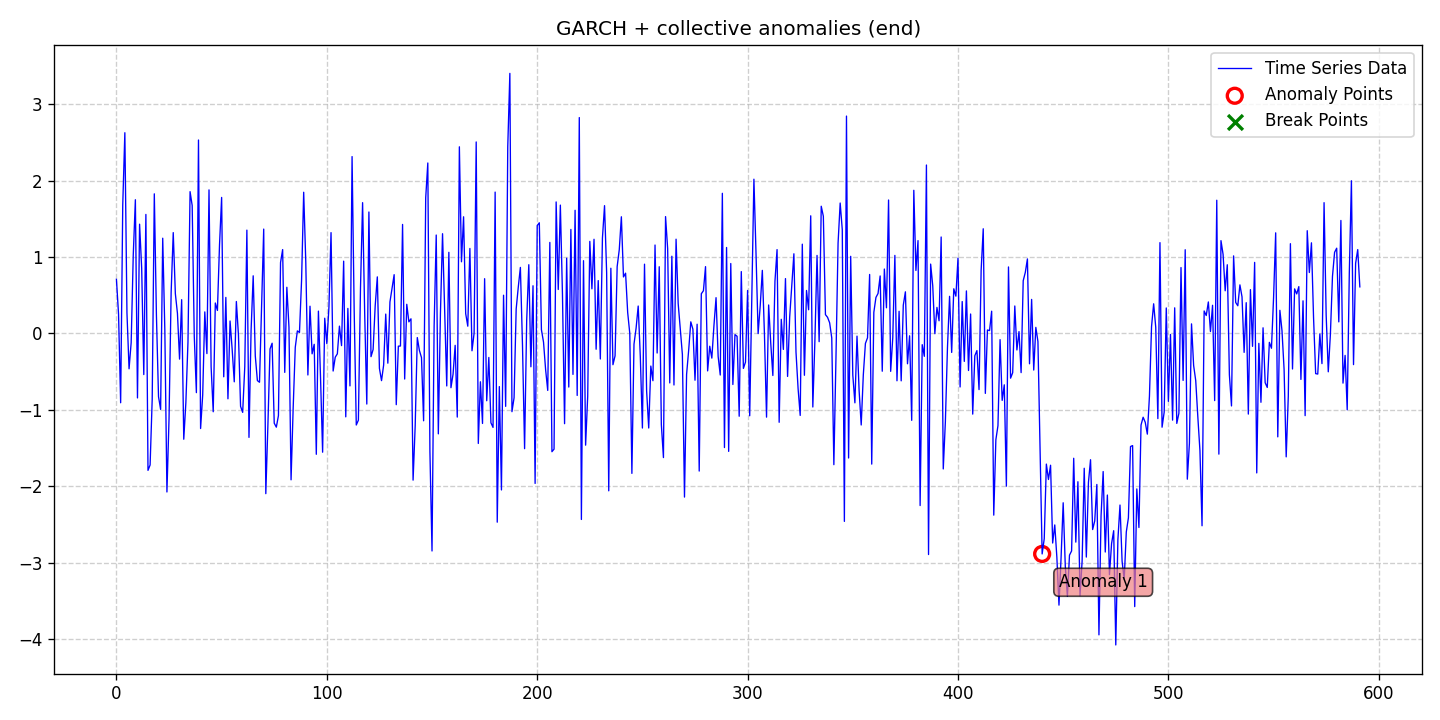

Data behind this chart, as committed beside it:
date, data, stationary, det_lin_up, det_lin_down, det_quad, det_cubic, det_exp, det_damped, stoc_trend, volatility, single_seas, multiple_seas, point_anom_single, point_anom_multi, collect_anom, context_anom, mean_shift, var_shift, trend_shift, point_anom_count, point_anom_location, point_anom_point, collect_anom_count
2020-01-01, 0.7072, 0, 0, 0, 0, 0, 0, 0, 0, 1, 0, 0, 0, 0, 1, 0, 0, 0, 0, 0, none, , 1
2020-01-02, 0.2523, 0, 0, 0, 0, 0, 0, 0, 0, 1, 0, 0, 0, 0, 1, 0, 0, 0, 0, 0, none, , 1
2020-01-03, -0.9088, 0, 0, 0, 0, 0, 0, 0, 0, 1, 0, 0, 0, 0, 1, 0, 0, 0, 0, 0, none, , 1
2020-01-04, 1.68, 0, 0, 0, 0, 0, 0, 0, 0, 1, 0, 0, 0, 0, 1, 0, 0, 0, 0, 0, none, , 1
2020-01-05, 2.626, 0, 0, 0, 0, 0, 0, 0, 0, 1, 0, 0, 0, 0, 1, 0, 0, 0, 0, 0, none, , 1
2020-01-06, 0.2679, 0, 0, 0, 0, 0, 0, 0, 0, 1, 0, 0, 0, 0, 1, 0, 0, 0, 0, 0, none, , 1
2020-01-07, -0.4643, 0, 0, 0, 0, 0, 0, 0, 0, 1, 0, 0, 0, 0, 1, 0, 0, 0, 0, 0, none, , 1
2020-01-08, -0.1216, 0, 0, 0, 0, 0, 0, 0, 0, 1, 0, 0, 0, 0, 1, 0, 0, 0, 0, 0, none, , 1
2020-01-09, 1.029, 0, 0, 0, 0, 0, 0, 0, 0, 1, 0, 0, 0, 0, 1, 0, 0, 0, 0, 0, none, , 1
2020-01-10, 1.749, 0, 0, 0, 0, 0, 0, 0, 0, 1, 0, 0, 0, 0, 1, 0, 0, 0, 0, 0, none, , 1
2020-01-11, -0.8456, 0, 0, 0, 0, 0, 0, 0, 0, 1, 0, 0, 0, 0, 1, 0, 0, 0, 0, 0, none, , 1
2020-01-12, 1.429, 0, 0, 0, 0, 0, 0, 0, 0, 1, 0, 0, 0, 0, 1, 0, 0, 0, 0, 0, none, , 1
2020-01-13, 0.8518, 0, 0, 0, 0, 0, 0, 0, 0, 1, 0, 0, 0, 0, 1, 0, 0, 0, 0, 0, none, , 1
2020-01-14, -0.5397, 0, 0, 0, 0, 0, 0, 0, 0, 1, 0, 0, 0, 0, 1, 0, 0, 0, 0, 0, none, , 1
2020-01-15, 1.557, 0, 0, 0, 0, 0, 0, 0, 0, 1, 0, 0, 0, 0, 1, 0, 0, 0, 0, 0, none, , 1
2020-01-16, -1.794, 0, 0, 0, 0, 0, 0, 0, 0, 1, 0, 0, 0, 0, 1, 0, 0, 0, 0, 0, none, , 1
2020-01-17, -1.724, 0, 0, 0, 0, 0, 0, 0, 0, 1, 0, 0, 0, 0, 1, 0, 0, 0, 0, 0, none, , 1
2020-01-18, -0.863, 0, 0, 0, 0, 0, 0, 0, 0, 1, 0, 0, 0, 0, 1, 0, 0, 0, 0, 0, none, , 1
2020-01-19, 1.826, 0, 0, 0, 0, 0, 0, 0, 0, 1, 0, 0, 0, 0, 1, 0, 0, 0, 0, 0, none, , 1
2020-01-20, 0.243, 0, 0, 0, 0, 0, 0, 0, 0, 1, 0, 0, 0, 0, 1, 0, 0, 0, 0, 0, none, , 1
2020-01-21, -0.8284, 0, 0, 0, 0, 0, 0, 0, 0, 1, 0, 0, 0, 0, 1, 0, 0, 0, 0, 0, none, , 1
2020-01-22, -0.9955, 0, 0, 0, 0, 0, 0, 0, 0, 1, 0, 0, 0, 0, 1, 0, 0, 0, 0, 0, none, , 1
2020-01-23, 1.245, 0, 0, 0, 0, 0, 0, 0, 0, 1, 0, 0, 0, 0, 1, 0, 0, 0, 0, 0, none, , 1
2020-01-24, 0.04492, 0, 0, 0, 0, 0, 0, 0, 0, 1, 0, 0, 0, 0, 1, 0, 0, 0, 0, 0, none, , 1
2020-01-25, -2.077, 0, 0, 0, 0, 0, 0, 0, 0, 1, 0, 0, 0, 0, 1, 0, 0, 0, 0, 0, none, , 1
2020-01-26, -1.117, 0, 0, 0, 0, 0, 0, 0, 0, 1, 0, 0, 0, 0, 1, 0, 0, 0, 0, 0, none, , 1
2020-01-27, 0.5349, 0, 0, 0, 0, 0, 0, 0, 0, 1, 0, 0, 0, 0, 1, 0, 0, 0, 0, 0, none, , 1
2020-01-28, 1.319, 0, 0, 0, 0, 0, 0, 0, 0, 1, 0, 0, 0, 0, 1, 0, 0, 0, 0, 0, none, , 1
2020-01-29, 0.5199, 0, 0, 0, 0, 0, 0, 0, 0, 1, 0, 0, 0, 0, 1, 0, 0, 0, 0, 0, none, , 1
2020-01-30, 0.2607, 0, 0, 0, 0, 0, 0, 0, 0, 1, 0, 0, 0, 0, 1, 0, 0, 0, 0, 0, none, , 1
2020-01-31, -0.3374, 0, 0, 0, 0, 0, 0, 0, 0, 1, 0, 0, 0, 0, 1, 0, 0, 0, 0, 0, none, , 1
2020-02-01, 0.4407, 0, 0, 0, 0, 0, 0, 0, 0, 1, 0, 0, 0, 0, 1, 0, 0, 0, 0, 0, none, , 1
2020-02-02, -1.386, 0, 0, 0, 0, 0, 0, 0, 0, 1, 0, 0, 0, 0, 1, 0, 0, 0, 0, 0, none, , 1
2020-02-03, -0.9062, 0, 0, 0, 0, 0, 0, 0, 0, 1, 0, 0, 0, 0, 1, 0, 0, 0, 0, 0, none, , 1
2020-02-04, -0.116, 0, 0, 0, 0, 0, 0, 0, 0, 1, 0, 0, 0, 0, 1, 0, 0, 0, 0, 0, none, , 1
2020-02-05, 1.855, 0, 0, 0, 0, 0, 0, 0, 0, 1, 0, 0, 0, 0, 1, 0, 0, 0, 0, 0, none, , 1
2020-02-06, 1.674, 0, 0, 0, 0, 0, 0, 0, 0, 1, 0, 0, 0, 0, 1, 0, 0, 0, 0, 0, none, , 1
2020-02-07, -0.04163, 0, 0, 0, 0, 0, 0, 0, 0, 1, 0, 0, 0, 0, 1, 0, 0, 0, 0, 0, none, , 1
2020-02-08, -0.7763, 0, 0, 0, 0, 0, 0, 0, 0, 1, 0, 0, 0, 0, 1, 0, 0, 0, 0, 0, none, , 1
2020-02-09, 2.531, 0, 0, 0, 0, 0, 0, 0, 0, 1, 0, 0, 0, 0, 1, 0, 0, 0, 0, 0, none, , 1
2020-02-10, -1.246, 0, 0, 0, 0, 0, 0, 0, 0, 1, 0, 0, 0, 0, 1, 0, 0, 0, 0, 0, none, , 1
2020-02-11, -0.8064, 0, 0, 0, 0, 0, 0, 0, 0, 1, 0, 0, 0, 0, 1, 0, 0, 0, 0, 0, none, , 1
2020-02-12, 0.2806, 0, 0, 0, 0, 0, 0, 0, 0, 1, 0, 0, 0, 0, 1, 0, 0, 0, 0, 0, none, , 1
2020-02-13, -0.2652, 0, 0, 0, 0, 0, 0, 0, 0, 1, 0, 0, 0, 0, 1, 0, 0, 0, 0, 0, none, , 1
2020-02-14, 1.878, 0, 0, 0, 0, 0, 0, 0, 0, 1, 0, 0, 0, 0, 1, 0, 0, 0, 0, 0, none, , 1
2020-02-15, -0.4377, 0, 0, 0, 0, 0, 0, 0, 0, 1, 0, 0, 0, 0, 1, 0, 0, 0, 0, 0, none, , 1
2020-02-16, -1.026, 0, 0, 0, 0, 0, 0, 0, 0, 1, 0, 0, 0, 0, 1, 0, 0, 0, 0, 0, none, , 1
2020-02-17, 0.3973, 0, 0, 0, 0, 0, 0, 0, 0, 1, 0, 0, 0, 0, 1, 0, 0, 0, 0, 0, none, , 1
2020-02-18, 0.2999, 0, 0, 0, 0, 0, 0, 0, 0, 1, 0, 0, 0, 0, 1, 0, 0, 0, 0, 0, none, , 1
2020-02-19, 1.16, 0, 0, 0, 0, 0, 0, 0, 0, 1, 0, 0, 0, 0, 1, 0, 0, 0, 0, 0, none, , 1
2020-02-20, 1.779, 0, 0, 0, 0, 0, 0, 0, 0, 1, 0, 0, 0, 0, 1, 0, 0, 0, 0, 0, none, , 1
2020-02-21, -0.5688, 0, 0, 0, 0, 0, 0, 0, 0, 1, 0, 0, 0, 0, 1, 0, 0, 0, 0, 0, none, , 1
2020-02-22, 0.4704, 0, 0, 0, 0, 0, 0, 0, 0, 1, 0, 0, 0, 0, 1, 0, 0, 0, 0, 0, none, , 1
2020-02-23, -0.857, 0, 0, 0, 0, 0, 0, 0, 0, 1, 0, 0, 0, 0, 1, 0, 0, 0, 0, 0, none, , 1
2020-02-24, 0.1614, 0, 0, 0, 0, 0, 0, 0, 0, 1, 0, 0, 0, 0, 1, 0, 0, 0, 0, 0, none, , 1
2020-02-25, -0.2072, 0, 0, 0, 0, 0, 0, 0, 0, 1, 0, 0, 0, 0, 1, 0, 0, 0, 0, 0, none, , 1
2020-02-26, -0.6346, 0, 0, 0, 0, 0, 0, 0, 0, 1, 0, 0, 0, 0, 1, 0, 0, 0, 0, 0, none, , 1
2020-02-27, 0.4169, 0, 0, 0, 0, 0, 0, 0, 0, 1, 0, 0, 0, 0, 1, 0, 0, 0, 0, 0, none, , 1
2020-02-28, -0.02469, 0, 0, 0, 0, 0, 0, 0, 0, 1, 0, 0, 0, 0, 1, 0, 0, 0, 0, 0, none, , 1
2020-02-29, -0.9555, 0, 0, 0, 0, 0, 0, 0, 0, 1, 0, 0, 0, 0, 1, 0, 0, 0, 0, 0, none, , 1
... 532 more rows
